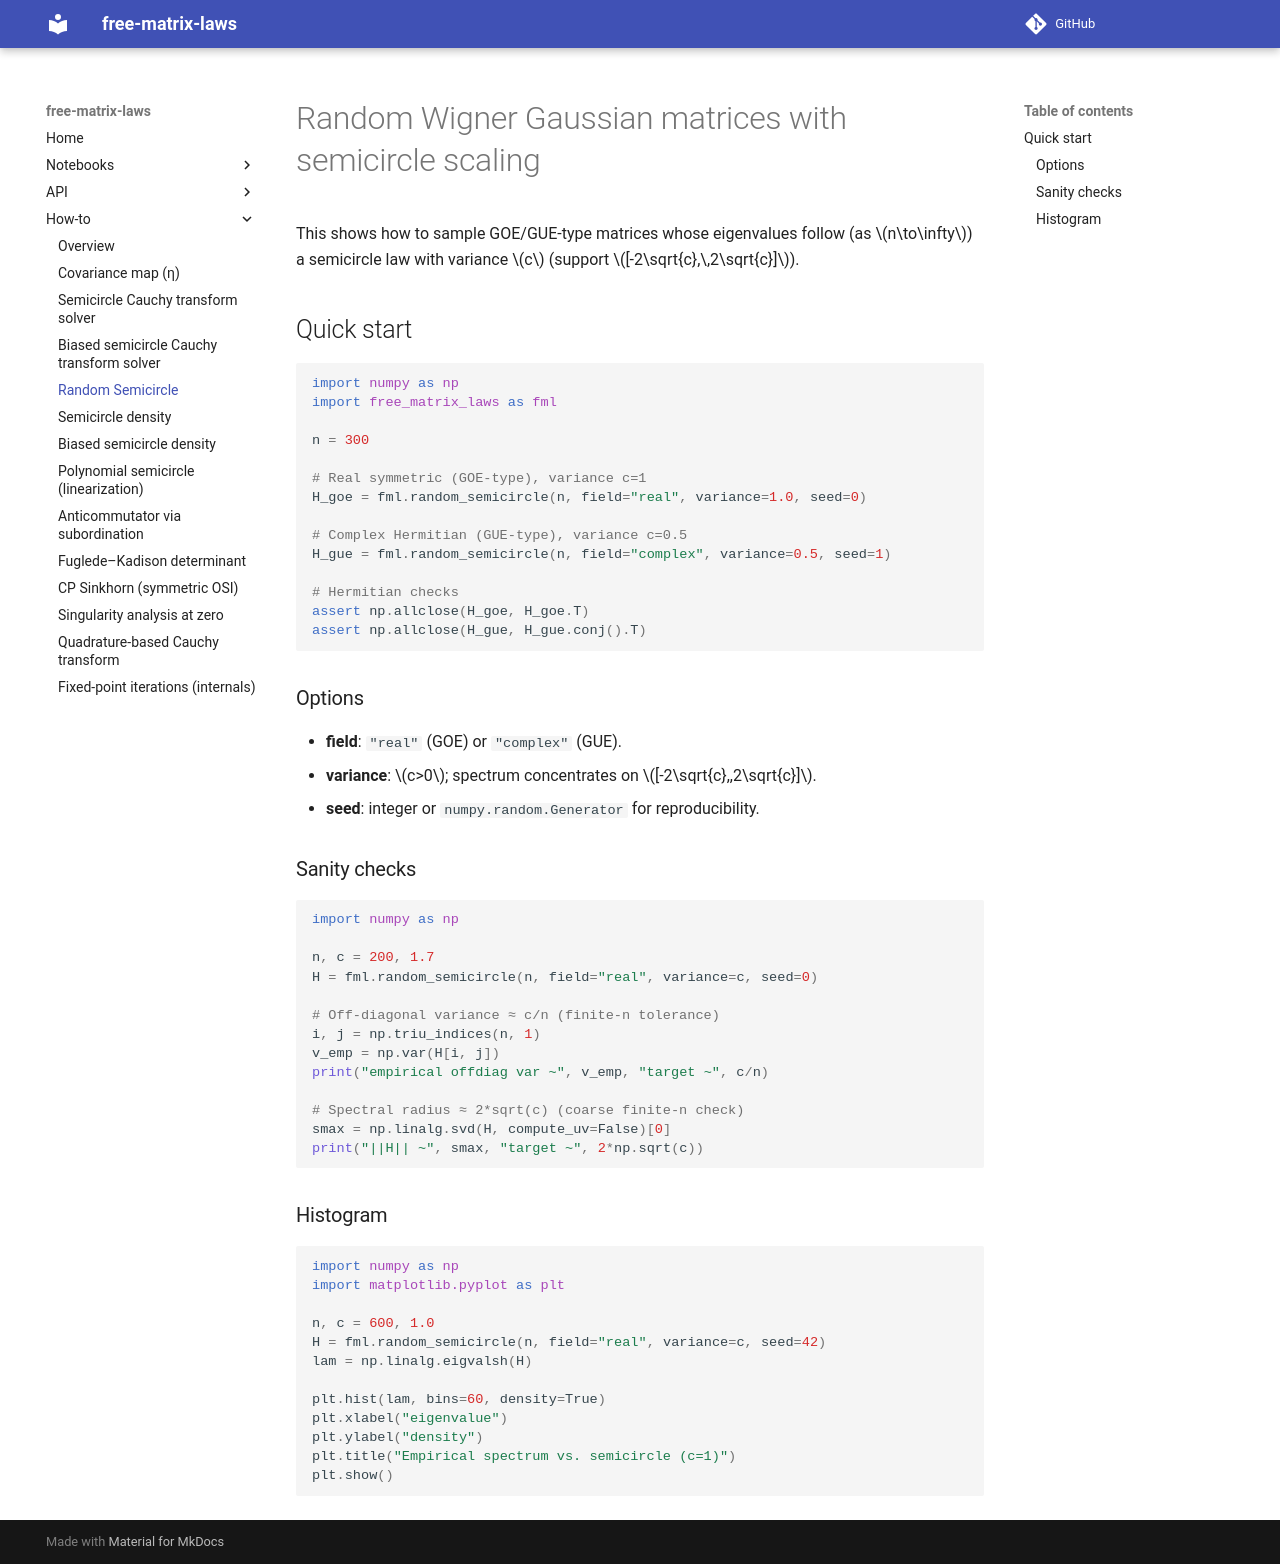

repository: slavakargin/free-matrix-laws · page: howto/random_semicircle/index.html · generator: mkdocs

# Random Wigner Gaussian matrices with semicircle scaling

This shows how to sample GOE/GUE-type matrices whose eigenvalues follow (as $n\to\infty$) a semicircle law with variance $c$ (support $[-2\sqrt{c},\,2\sqrt{c}]$).

## Quick start

```python
import numpy as np
import free_matrix_laws as fml

n = 300

# Real symmetric (GOE-type), variance c=1
H_goe = fml.random_semicircle(n, field="real", variance=1.0, seed=0)

# Complex Hermitian (GUE-type), variance c=0.5
H_gue = fml.random_semicircle(n, field="complex", variance=0.5, seed=1)

# Hermitian checks
assert np.allclose(H_goe, H_goe.T)
assert np.allclose(H_gue, H_gue.conj().T)
```

### Options

* **field**: `"real"` (GOE) or `"complex"` (GUE).
* **variance**: $c>0$; spectrum concentrates on $[-2\sqrt{c},,2\sqrt{c}]$.
* **seed**: integer or `numpy.random.Generator` for reproducibility.

### Sanity checks

```python
import numpy as np

n, c = 200, 1.7
H = fml.random_semicircle(n, field="real", variance=c, seed=0)

# Off-diagonal variance ≈ c/n (finite-n tolerance)
i, j = np.triu_indices(n, 1)
v_emp = np.var(H[i, j])
print("empirical offdiag var ~", v_emp, "target ~", c/n)

# Spectral radius ≈ 2*sqrt(c) (coarse finite-n check)
smax = np.linalg.svd(H, compute_uv=False)[0]
print("||H|| ~", smax, "target ~", 2*np.sqrt(c))
```


### Histogram

```python
import numpy as np
import matplotlib.pyplot as plt

n, c = 600, 1.0
H = fml.random_semicircle(n, field="real", variance=c, seed=42)
lam = np.linalg.eigvalsh(H)

plt.hist(lam, bins=60, density=True)
plt.xlabel("eigenvalue")
plt.ylabel("density")
plt.title("Empirical spectrum vs. semicircle (c=1)")
plt.show()
```
